Run: headless pygame with SDL's dummy video driver; simulated clock (each Clock.tick advances the game by its frame time, no real sleeping); random seed 0; keys injected as events and as key.get_pressed() state; mouse plan: one left click at the window centre at the start of phase 2, then a move to the lower-right quarter at the start of phase 3.
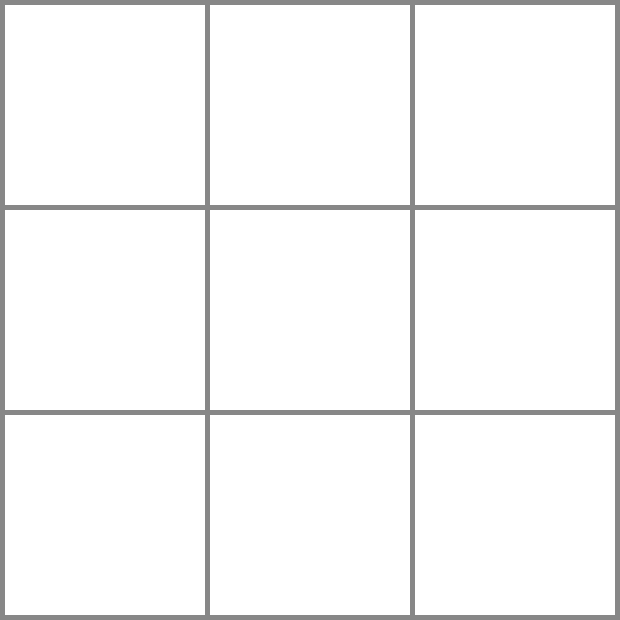
Frame 1 of 4 · flips 1–60 · no input
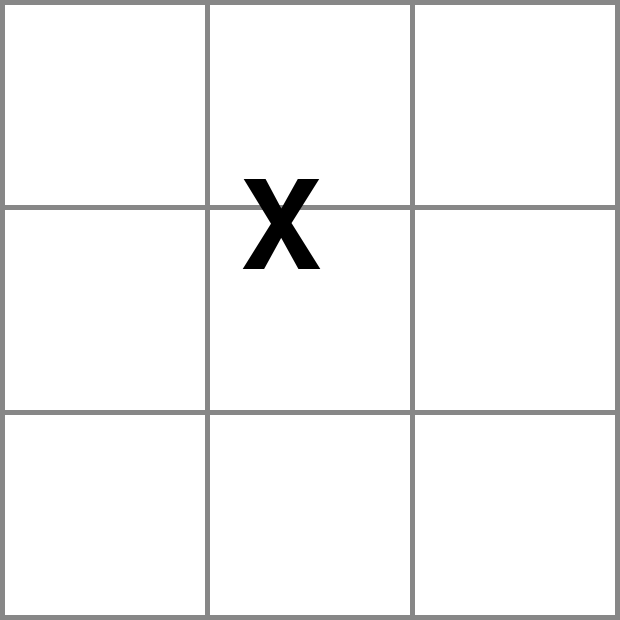
Frame 2 of 4 · flips 61–180 · clicked the window centre · tapped SPACE, RETURN · held RIGHT (→), D
Frame 3 of 4 · flips 181–300 · moved the mouse to the lower-right quarter · held DOWN (↓), S · screen unchanged from frame 2, image omitted
Frame 4 of 4 · flips 301–420 · held LEFT (←), A, UP (↑), W · screen unchanged from frame 3, image omitted

The pygame program that drew these frames:

import pygame, sys
pygame.init()

WIDTH, HEIGHT = 200, 200
MARGIN = 5

class Game:
    def __init__(self):
        self.playerTurn = 0
        self.font = pygame.font.SysFont("Comic Sans MS", 180)
        self.endFont = pygame.font.SysFont("Comic Sans MS", 50)
        self.board = [[0 for x in range(3)] for y in range(3)]
        self.FPS = 60
        self.clock = pygame.time.Clock()
        self.over = False
        self.display = pygame.display.set_mode((620,620))
        self.winner = 0

    def debugBoard(self):
        for i in self.board:
            for j in i:
                print(j,end=' ')
            print()
        print()

    def displayBoard(self):
        w = self.font.render(" ", 1, (0,0,0))
        xpos = 0
        ypos = 0
        for i in self.board:
            for j in i:
                if j == 0:
                    w = self.font.render(" ", 1, (0,0,0))
                elif j == "x":
                    w = self.font.render("X", 1, (0,0,0))
                elif j == "o":
                    w = self.font.render("O", 1, (0,0,0))
                else:
                    w = self.font.render(" ", 1, (0,0,0))
                row = 205 * xpos + 35
                col = 205 * ypos - 35
                self.display.blit(w, (row, col))
                if xpos == 2:
                    xpos = 0
                    ypos += 1
                else:
                    xpos += 1
                pass

    def drawGrid(self):
        colour = (255,255,255)
        for i in range(3):
            for j in range(3):
                pygame.draw.rect(self.display, colour, (i * (WIDTH + MARGIN) + MARGIN,
                j * (HEIGHT + MARGIN) + MARGIN, WIDTH, HEIGHT))

    def onClick(self):
        pos = pygame.mouse.get_pos()
        col = pos[0] // (WIDTH + MARGIN)
        row = pos[1] // (HEIGHT + MARGIN)
        if self.playerTurn == 0:
            if self.board[row][col] == 0:
                self.board[row][col] = "x"
        else:
            if self.board[row][col] == 0:
                self.board[row][col] = "o"

    def update(self):
        self.clock.tick(self.FPS)
        self.display.fill((135,135,135))
        self.drawGrid()
        self.displayBoard()
        self.checkWin()
        pygame.display.update()

    def changeElement(self):
        pos = pygame.mouse.get_pos()
        col = pos[0] // (WIDTH + MARGIN)
        row = pos[1] // (HEIGHT + MARGIN)
        self.board[row][col] = 1

    def checkWin(self):
        for row in range (0, 3):
            if ((self.board [row][0] == self.board[row][1] == self.board[row][2]) and (self.board [row][0] is not 0)):
                self.winner = self.board[row][0]
                pygame.draw.line(self.display, (250,0,0), (75, 100 + (200*row) + 5*(row+1)),(545, 100 + (200*row) + 5*(row+1)), 20)
                break
        for col in range (0, 3):
            if ((self.board [0][col] == self.board[1][col] == self.board[2][col]) and (self.board [0][col] is not 0)):
                self.winner = self.board[0][col]
                pygame.draw.line(self.display, (250,0,0), (100 + (200*col) + 5*(col+1), 75),(100 + (200*col) + 5*(col+1), 545), 20)
                break
        if ((self.board [0][0] == self.board[1][1] == self.board[2][2]) and (self.board [0][0] is not 0)):
            self.winner = self.board[0][0]
            pygame.draw.line(self.display, (255,0,0), (105,105),(545,545), 30)
        if ((self.board [0][2] == self.board[1][1] == self.board[2][0]) and (self.board [0][2] is not 0)):
            self.winner = self.board[0][2]
            pygame.draw.line(self.display, (255,0,0), (545,105-50),(105,545-50), 30)

    def showEndScreen(self):
        s = pygame.Surface((620,620), pygame.SRCALPHA)
        s.fill((255,255,255, 10))
        self.display.blit(s, (0,0))
        endText = self.endFont.render("Player {} Wins!".format(game.playerTurn+1), 1, (0,0,0))
        text = endText.get_rect(center=(310,310))
        game.display.blit(endText, text)
        pygame.display.update()

#-----------[ Main Game ]-----------#

debug = False

pygame.display.set_caption("Tic Tac Toe")
game = Game()
pygame.time.set_timer(pygame.USEREVENT, 1000)
game.drawGrid()

while __name__ == '__main__':
    while not game.over:
        for event in pygame.event.get():
            if event.type == pygame.QUIT:
                pygame.quit()
                sys.exit()
            elif event.type == pygame.MOUSEBUTTONDOWN and event.button == 1:
                if game.winner == 0 or game.winner == "0":
                    game.onClick()
                    game.checkWin()
                    if debug == True:
                        print(game.winner)
                        game.debugBoard()
                else:
                    game.over = True
                if game.playerTurn == 0:
                    game.playerTurn += 1
                else:
                    game.playerTurn -= 1
        game.update()

    #-----------[ Game Over Screen ]-----------#

    while game.over:
        game.showEndScreen()
        pygame.display.update()
        for event in pygame.event.get():
            if event.type == pygame.MOUSEBUTTONDOWN and event.button == 1:
                pygame.quit()
                sys.exit()
